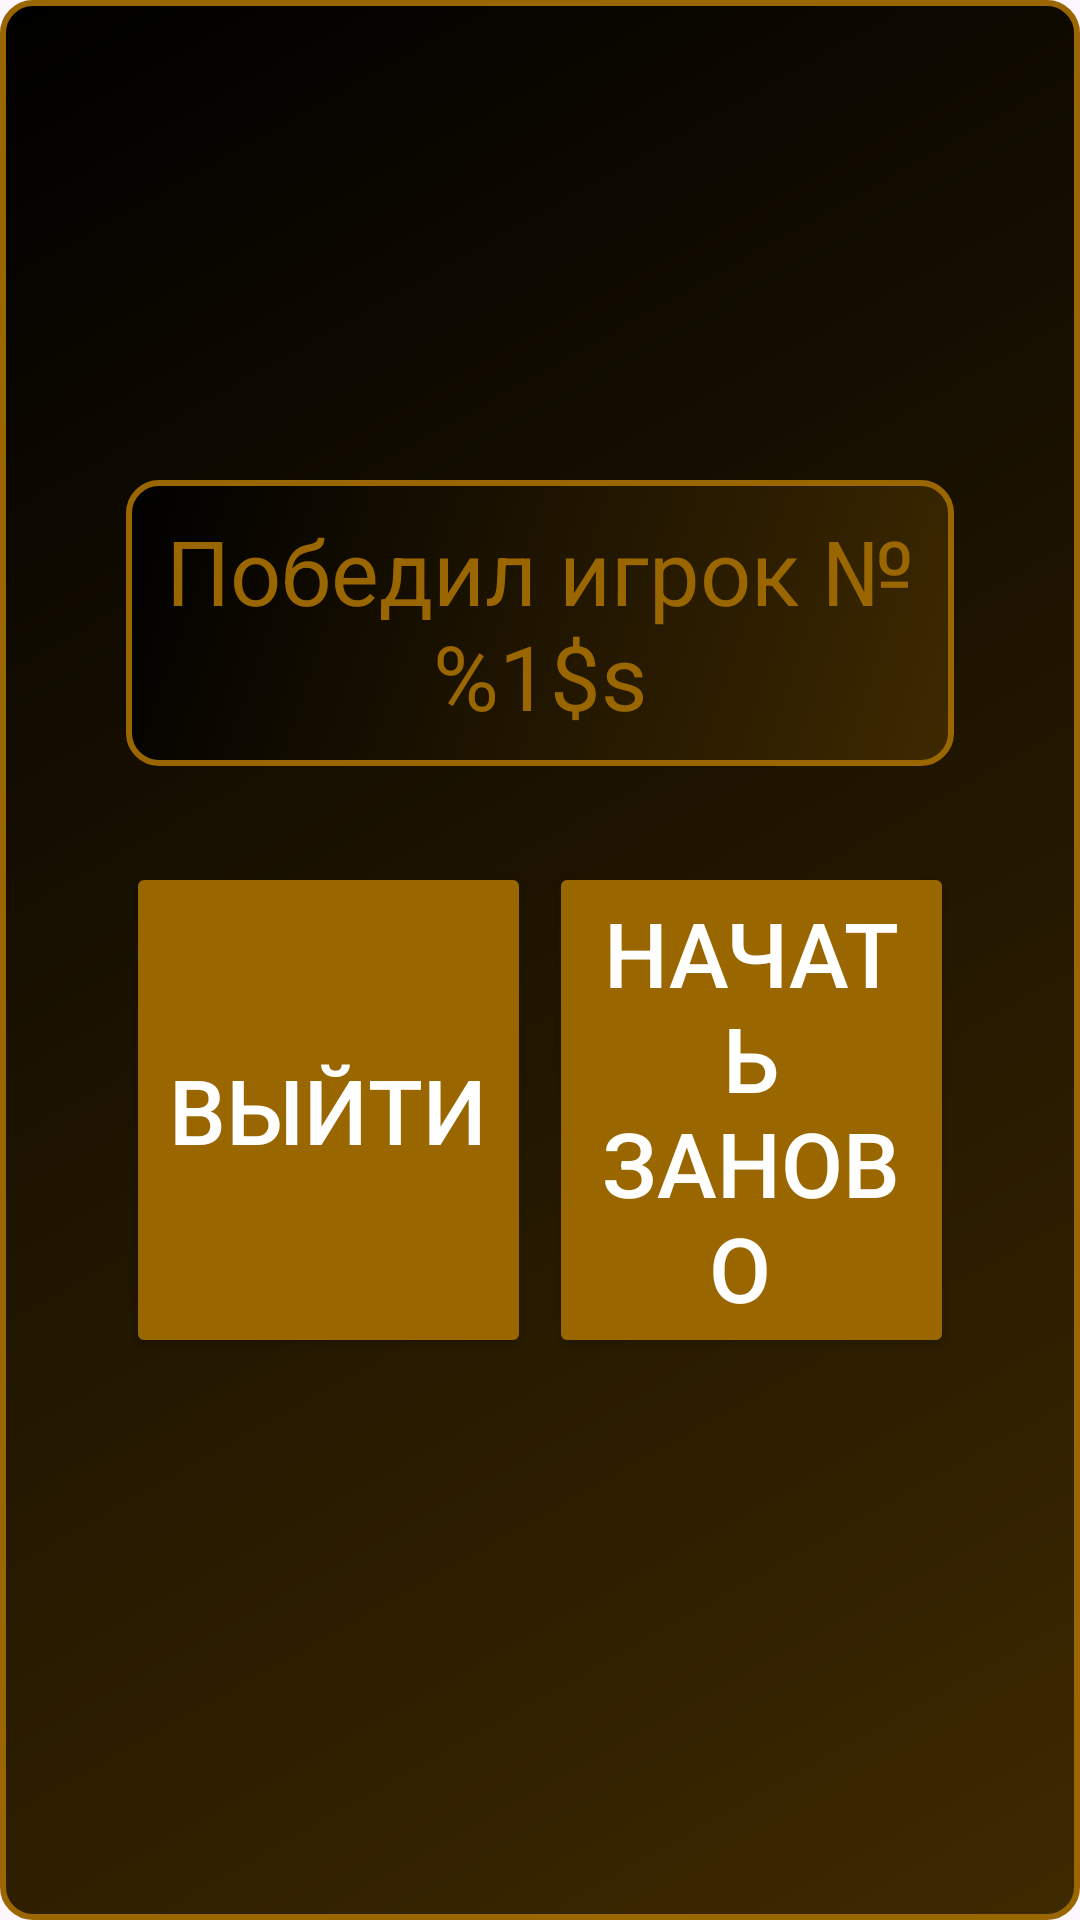

Reconstruct the res/layout file that produces this screen, plus the resources it refers to.
<!-- AndroidManifest.xml: application theme Theme.Laba4Mobile2 -->
<!-- res/layout/activity_win.xml -->
<?xml version="1.0" encoding="utf-8"?>
<androidx.constraintlayout.widget.ConstraintLayout xmlns:android="http://schemas.android.com/apk/res/android"
    xmlns:app="http://schemas.android.com/apk/res-auto"
    xmlns:tools="http://schemas.android.com/tools"
    android:id="@+id/main"
    android:layout_width="match_parent"
    android:layout_height="match_parent"
    android:background="@drawable/backgr"
    tools:context=".WinActivity">

    <TextView
        android:id="@+id/textView6"
        android:layout_width="0dp"
        android:layout_height="wrap_content"
        android:layout_marginStart="32dp"
        android:layout_marginTop="150dp"
        android:layout_marginEnd="32dp"
        android:background="@drawable/backgr"
        android:text="@string/who_win_text"
        android:textAlignment="center"
        android:textColor="@color/buttons"
        android:textSize="30sp"
        app:layout_constraintEnd_toEndOf="parent"
        app:layout_constraintStart_toStartOf="parent"
        app:layout_constraintTop_toTopOf="parent" />

    <LinearLayout
        android:layout_width="0dp"
        android:layout_height="wrap_content"
        android:layout_marginStart="32dp"
        android:layout_marginTop="32dp"
        android:layout_marginEnd="32dp"
        android:orientation="horizontal"
        app:layout_constraintEnd_toEndOf="parent"
        app:layout_constraintStart_toStartOf="parent"
        app:layout_constraintTop_toBottomOf="@+id/textView6">

        <Button
            android:id="@+id/exitButton"
            android:layout_width="match_parent"
            android:layout_height="match_parent"
            android:layout_marginRight="3dp"
            android:layout_weight="1"
            android:backgroundTint="@color/button_selector"
            android:onClick="exit"
            android:text="Выйти"
            android:textColor="@color/font_on_button"
            android:textSize="30sp" />

        <Button
            android:id="@+id/againButton"
            android:layout_width="match_parent"
            android:layout_height="wrap_content"
            android:layout_marginLeft="3dp"
            android:layout_weight="1"
            android:backgroundTint="@color/button_selector"
            android:onClick="again"
            android:text="Начать заново
"
            android:textColor="@color/font_on_button"
            android:textSize="30sp" />
    </LinearLayout>
</androidx.constraintlayout.widget.ConstraintLayout>
<!-- resources referenced by this layout -->
<resources>
  <color name="buttons">#996600</color>
  <color name="font_on_button">#FFFFFFFF</color>
  <!-- drawable backgr (drawable) -->
  <?xml version="1.0" encoding="utf-8"?>
  <shape xmlns:android="http://schemas.android.com/apk/res/android"
      android:shape="rectangle">
      <gradient
          android:angle="135"
          android:endColor="#000000"
          android:startColor="#3E2900" />
      <corners android:radius="10dp" />
      <padding android:bottom="10dp" android:left="10dp" android:right="10dp" android:top="10dp" />
      <stroke
          android:width="2dp"
          android:color="#996600" />
  </shape>
  <string name="who_win_text">Победил игрок №%1$s</string>
  <style name="Theme.Laba4Mobile2" parent="Base.Theme.Laba4Mobile2" />
  <style name="Base.Theme.Laba4Mobile2" parent="Theme.Material3.DayNight.NoActionBar">
          
          
      </style>
</resources>
